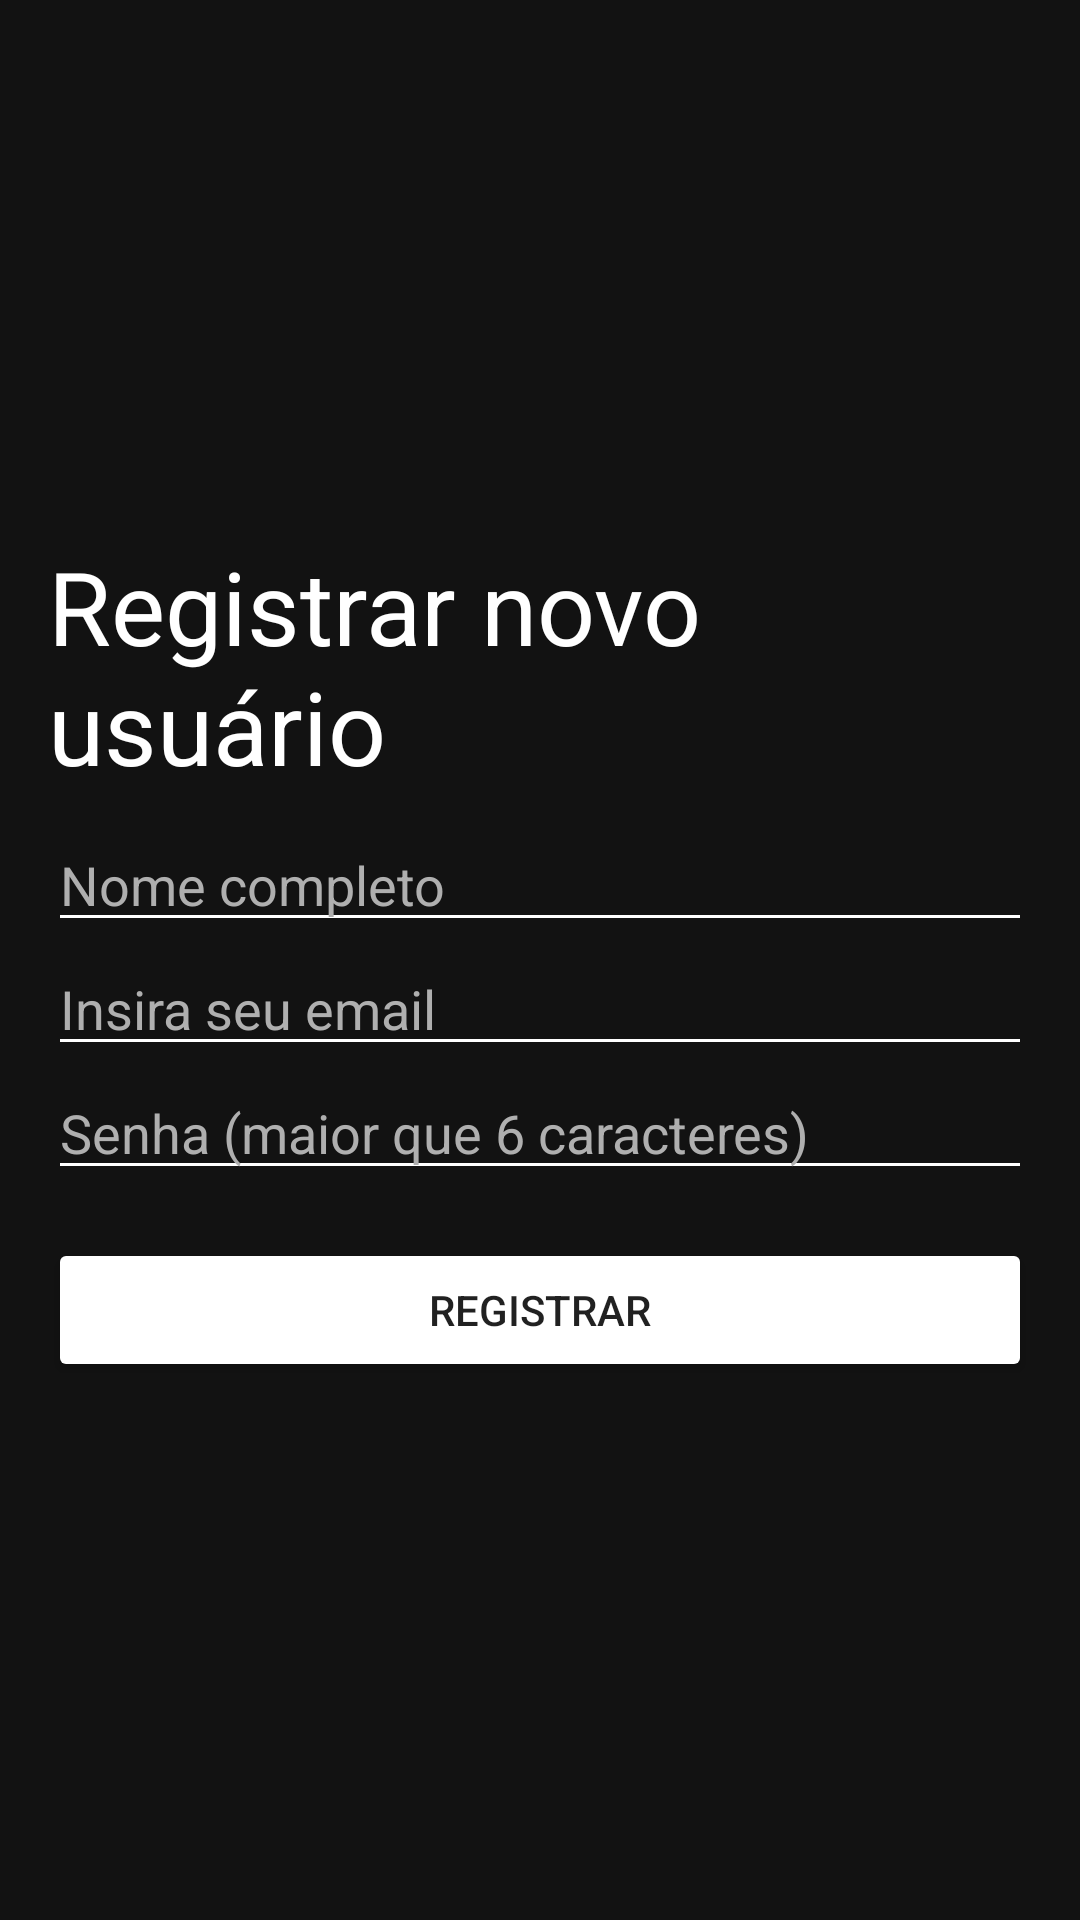

Produce the Android XML layout that renders to this screen, including the resource entries it uses.
<!-- AndroidManifest.xml: application theme Theme.AuthMailGoogleFb01 -->
<!-- res/layout/activity_register_user.xml -->
<?xml version="1.0" encoding="utf-8"?>
<LinearLayout xmlns:android="http://schemas.android.com/apk/res/android"
    xmlns:app="http://schemas.android.com/apk/res-auto"
    xmlns:tools="http://schemas.android.com/tools"
    android:layout_width="match_parent"
    android:layout_height="match_parent"
    android:background="@color/surface_gray"
    android:orientation="vertical"
    android:gravity="center_vertical"
    tools:context=".ForgotPassword">

    <ProgressBar
        android:id="@+id/RegisterProgressBar"
        style="?android:attr/progressBarStyle"
        android:layout_width="wrap_content"
        android:layout_height="wrap_content"
        android:visibility="gone"
        />

    <LinearLayout
        android:layout_width="match_parent"
        android:layout_height="wrap_content"
        android:gravity="center_vertical"
        android:orientation="vertical"
        android:layout_marginLeft="8dp"
        android:layout_marginRight="8dp"

        >

        <TextView
            android:id="@+id/RegisterBanner"
            android:layout_width="match_parent"
            android:layout_height="wrap_content"
            android:layout_marginLeft="8dp"
            android:layout_marginRight="8dp"
            android:layout_marginBottom="8dp"
            android:text="Registrar novo usuário"
            android:textColor="@color/white"
            android:textSize="34sp" />

        <EditText
            android:id="@+id/RegisterName"
            android:layout_width="match_parent"
            android:layout_height="wrap_content"
            android:layout_marginLeft="8dp"
            android:layout_marginRight="8dp"
            android:ems="10"
            android:hint="Nome completo"
            android:inputType="textPersonName"
            android:textColor="@color/text_color_primary"
            android:textColorHint="@color/text_color_secondary" />

        <EditText
            android:id="@+id/RegisterEmail"
            android:layout_width="match_parent"
            android:layout_height="wrap_content"
            android:layout_marginLeft="8dp"
            android:layout_marginRight="8dp"
            android:ems="10"
            android:hint="Insira seu email"
            android:inputType="textEmailAddress"
            android:textColor="@color/text_color_primary"
            android:textColorHint="@color/text_color_secondary" />

        <EditText
            android:id="@+id/RegisterPassword"
            android:layout_width="match_parent"
            android:layout_height="wrap_content"
            android:layout_marginLeft="8dp"
            android:layout_marginRight="8dp"
            android:ems="10"
            android:hint="Senha (maior que 6 caracteres)"
            android:inputType="textPassword"
            android:textColor="@color/text_color_primary"
            android:textColorHint="@color/text_color_secondary" />


        <Button
            android:id="@+id/Registerbutton"
            android:layout_width="match_parent"
            android:layout_height="wrap_content"
            android:layout_marginTop="16dp"
            android:layout_marginLeft="8dp"
            android:layout_marginRight="8dp"
            android:backgroundTint="@color/white"
            android:text="Registrar" />
    </LinearLayout>
</LinearLayout>
<!-- resources referenced by this layout -->
<resources>
  <color name="surface_gray">#121212</color>
  <color name="text_color_primary">#FFFFFFFF</color>
  <color name="text_color_secondary">#FFAFAFAF</color>
  <color name="white">#FFFFFFFF</color>
  <style name="Theme.AuthMailGoogleFb01" parent="Theme.AppCompat.DayNight.NoActionBar">
          
          <item name="colorPrimary">@color/white</item>
          <item name="colorPrimaryVariant">@color/white</item>
          <item name="colorOnPrimary">@color/white</item>
          
          <item name="colorSecondary">@color/black</item>
          <item name="colorSecondaryVariant">@color/black</item>
          <item name="colorOnSecondary">@color/black</item>
          
          <item name="android:statusBarColor" tools:targetApi="l">?attr/colorSecondary</item>
          
          <item name="colorControlNormal">@color/white</item>
          <item name="colorControlActivated">@color/white</item>
          <item name="colorControlHighlight">@color/white</item>
  
          
  
  
      </style>
  <color name="black">#FF000000</color>
</resources>
